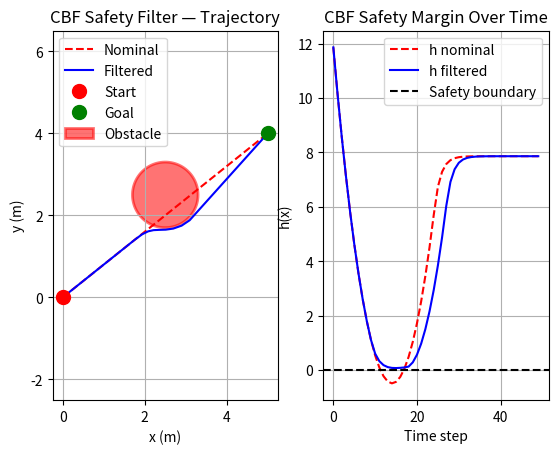

Source code (Python):
import numpy as np
import matplotlib.pyplot as plt
from scipy.optimize import minimize

# Parameters
T = 0.5
N_sim = 50

# initial and end condition

xi = np.array([0, 0]) # [x,y]
goal = np.array([5, 4])

# Obstacle
x_obs = 2.5
y_obs = 2.5
r_obs = 0.8

# CBF parameter
gain_alpha = 1

# controller
gain_nom_k = 1

# input limit
v_max = 0.5

# CBF function

def cbf(xi, x_obs, y_obs, r_obs):

    h = (xi[0] - x_obs)**2 + (xi[1] - y_obs)**2 - r_obs**2

    dh_dx = 2*(xi[0] - x_obs)
    dh_dy = 2*(xi[1] - y_obs)
    dh = np.array([dh_dx, dh_dy])

    fx = np.zeros(2, dtype= int)
    gx = np.identity(2, dtype = int)

    lf_h = dh @ fx
    lg_h = dh @ gx

    return h, lf_h, lg_h

def nom_controller(xi, goal, gain_nom_k, v_max):

    u_nom = -gain_nom_k*(xi - goal)

    speed = np.linalg.norm(u_nom)

    if speed > v_max:
        u_nom = v_max * u_nom / np.linalg.norm(u_nom)

    return u_nom

def safety_filter(u_nom, xi, x_obs, y_obs, r_obs, gain_alpha, v_max):

    h, lf_h, lg_h = cbf(xi, x_obs, y_obs, r_obs)

    def cost(u):
        J = np.linalg.norm(u - u_nom)**2
        return J

    cbf_con = { 'type' : 'ineq', 'fun' : lambda u: lf_h + lg_h @ u + gain_alpha * h}

    #bounds = [(-v_max, v_max), (-v_max, v_max)]

    result = minimize(cost, u_nom, method='slsqp', constraints=cbf_con)

    return result.x

traj_nom = np.zeros((2, N_sim + 1))
traj_filt = np.zeros((2, N_sim + 1))
h_nom = np.zeros(N_sim)
h_filt = np.zeros(N_sim)

traj_nom[:,0] = xi
traj_filt[:,0] = xi

xi_nom = xi.copy()
for i in range(N_sim):

    u_nom = nom_controller(xi_nom, goal, gain_nom_k, v_max)

    h, lf_h, lg_h = cbf(xi_nom, x_obs, y_obs, r_obs)

    h_nom[i] = h

    xi_nom = xi_nom + T*u_nom

    traj_nom[:, i+1] = xi_nom

xi_filt = xi.copy()

for i in range(N_sim):
    u_nom = nom_controller(xi_filt, goal, gain_nom_k, v_max)
    u_safe = safety_filter(u_nom, xi_filt, x_obs, y_obs, r_obs, gain_alpha, v_max)

    h, lf_h, lg_h = cbf(xi_filt, x_obs, y_obs, r_obs)
    print(f"Step {i} | h={h:.3f} | u_nom={u_nom} | u_safe={u_safe}")

    h_filt[i] = h
    xi_filt = xi_filt + T * u_safe
    traj_filt[:, i + 1] = xi_filt

# Plot 1 — Trajectory
plt.subplot(1,2,1)
plt.plot(traj_nom[0, :], traj_nom[1, :], 'r--', label='Nominal')
plt.plot(traj_filt[0, :], traj_filt[1, :], 'b-', label='Filtered')
plt.plot(xi[0], xi[1], 'ro', markersize=10, label='Start')
plt.plot(goal[0], goal[1], 'go', markersize=10, label='Goal')
theta_draw = np.linspace(0, 2*np.pi, 100)
x_circle = x_obs + r_obs * np.cos(theta_draw)
y_circle = y_obs + r_obs * np.sin(theta_draw)
plt.fill(x_circle, y_circle, color='red', alpha=0.55, linewidth=2, label='Obstacle')
plt.xlabel('x (m)')
plt.ylabel('y (m)')
plt.title('CBF Safety Filter — Trajectory')
plt.legend()
plt.grid(True)
plt.axis('equal')
plt.savefig('')

# Plot 2 — h over time
plt.subplot(1,2,2)
plt.plot(h_nom,  'r--', label='h nominal')
plt.plot(h_filt, 'b-',  label='h filtered')
plt.axhline(y=0, color='k', linestyle='--', label='Safety boundary')
plt.xlabel('Time step')
plt.ylabel('h(x)')
plt.title('CBF Safety Margin Over Time')
plt.legend()
plt.grid(True)

plt.show()
plt.savefig('Safety_Filter_Margin_Over_Time.jpeg')
